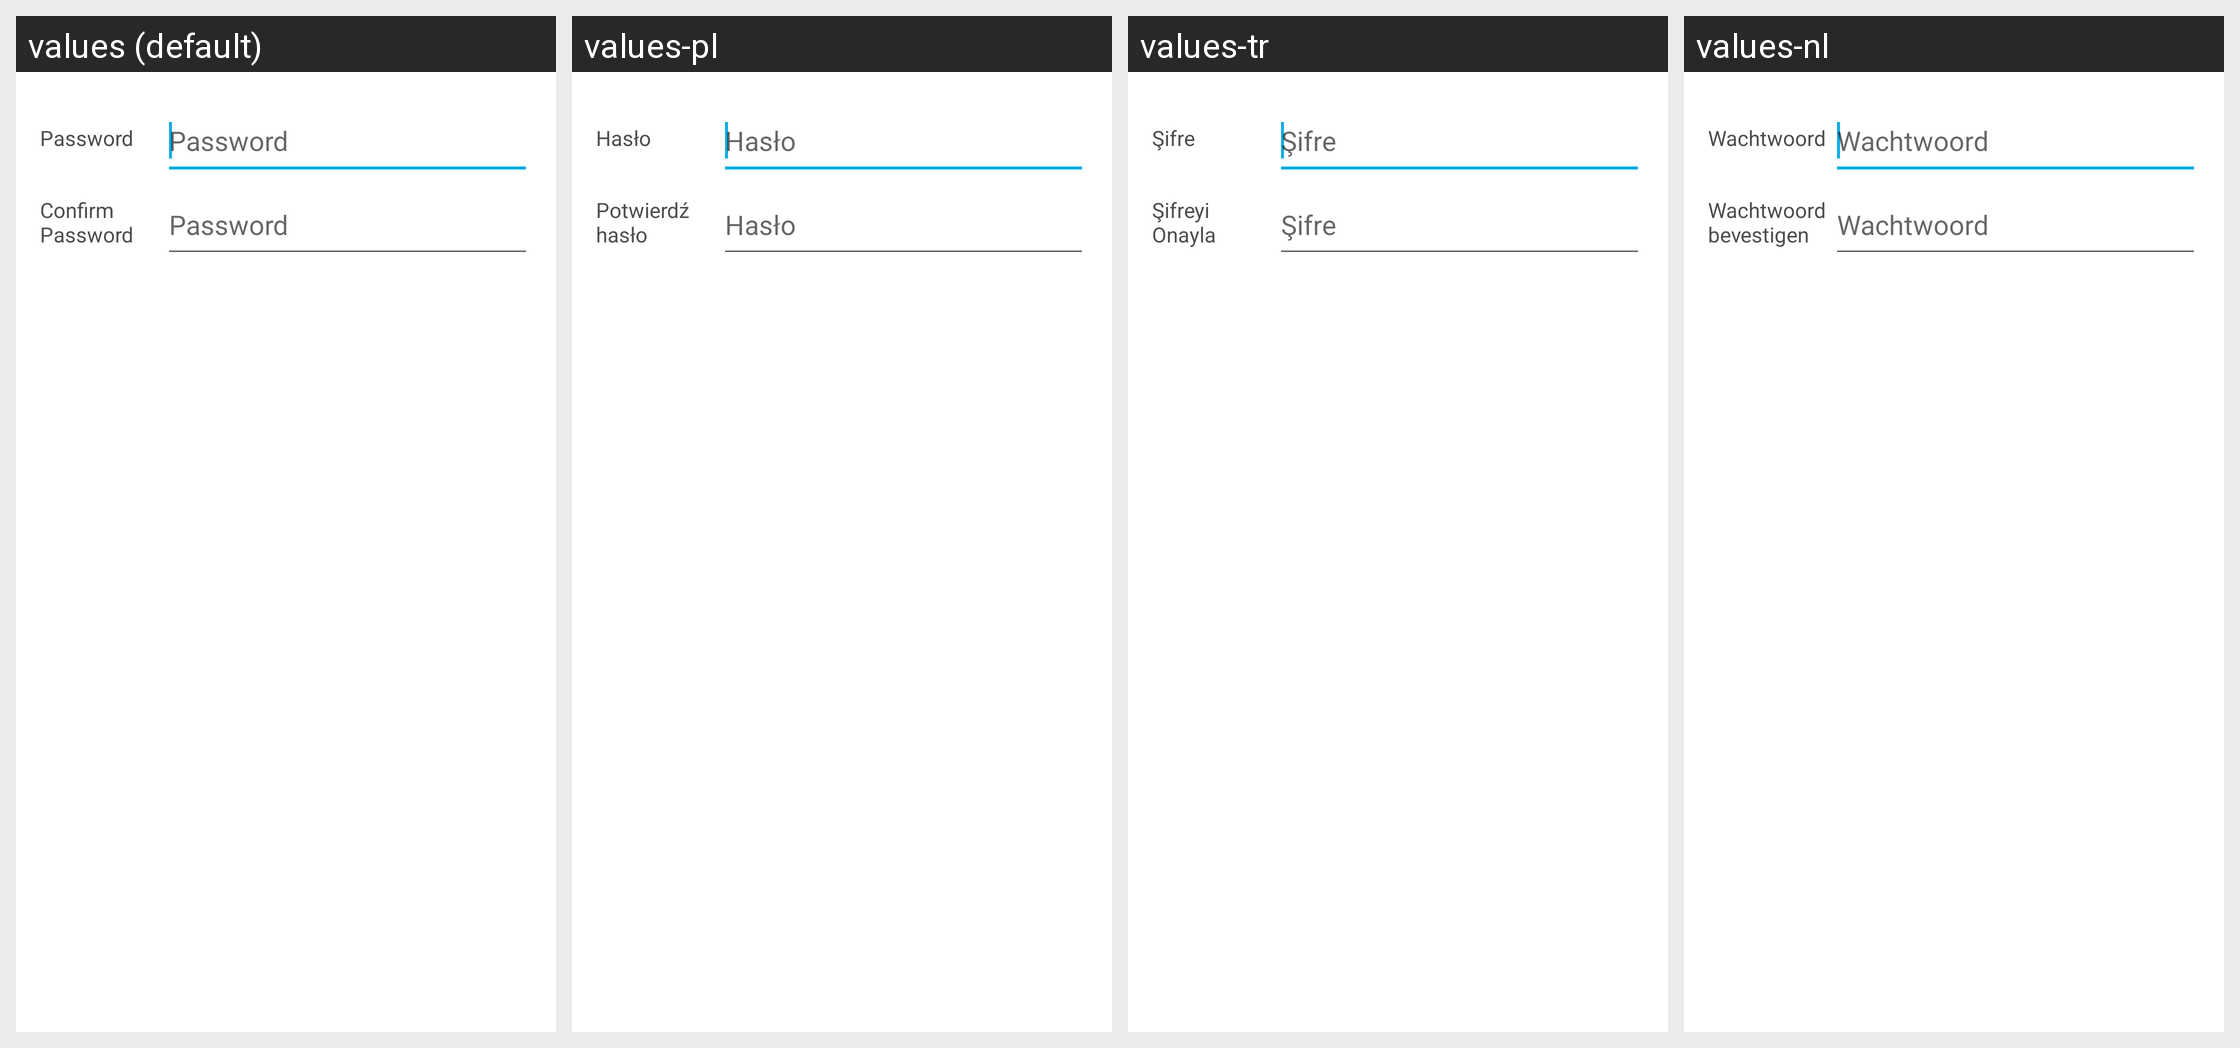

The same Android screen rendered under several of its app's locales, left to right. List the strings drawn on it with the default value and each locale's translation.
Android screen res/layout/modal_change_password.xml rendered under 4 locales, left to right: values (default), values-pl, values-tr, values-nl. Device: Nexus 5 (rendered at 1080×1920; each locale shown at half size, 540×960, under a caption strip naming it); theme AppTheme.
Other locales in the repository, not shown: values-cs, values-de, values-es, values-fr, values-id, values-it, values-ja, values-ko, values-pt-rBR, values-ru, values-th, values-uk, values-vi, values-zh-rCN.
Strings drawn on this screen, with the default value and each locale's value (text and hints the layout hard-codes, and strings that could not be matched under every locale, appear in the picture but are not listed):

password
  values: Password
  values-pl: Hasło
  values-tr: Şifre
  values-nl: Wachtwoord

confirm_password
  values: Confirm Password
  values-pl: Potwierdź hasło
  values-tr: Şifreyi Onayla
  values-nl: Wachtwoord bevestigen
